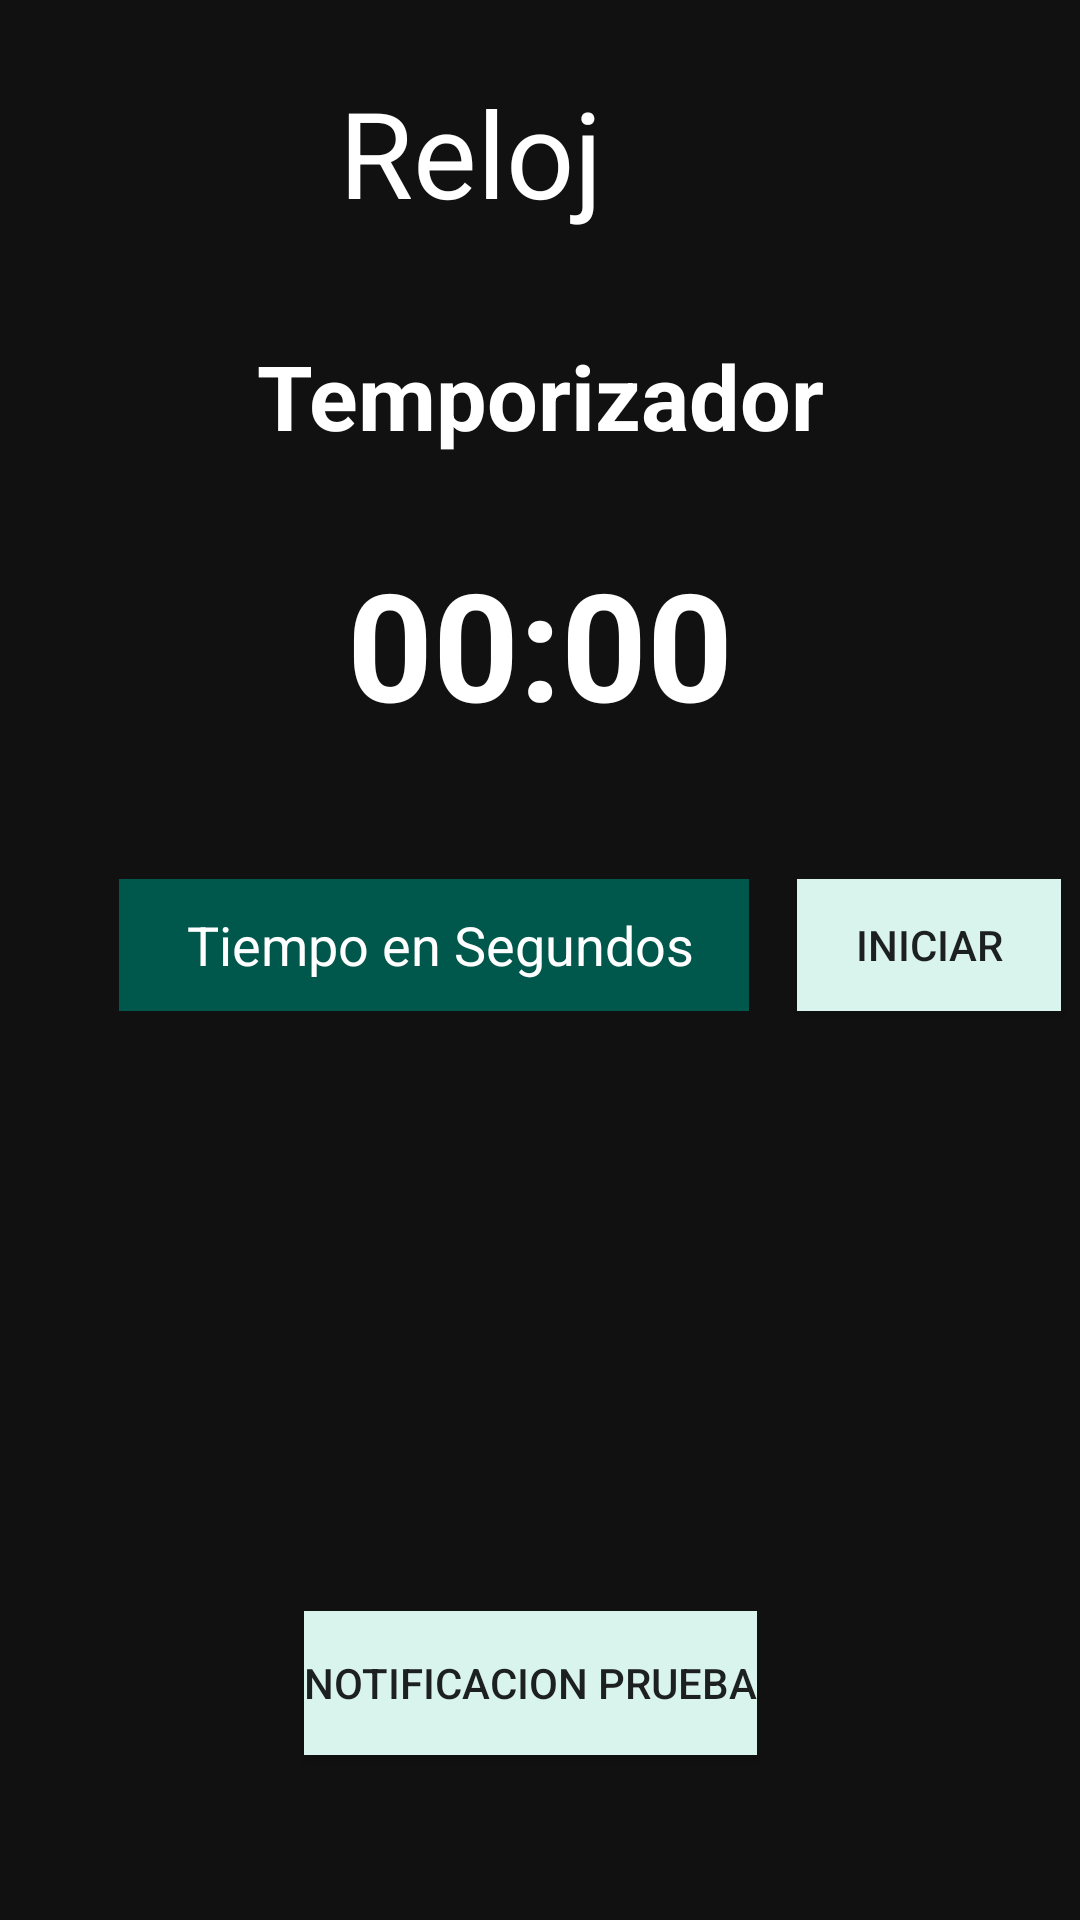

Reconstruct the res/layout file that produces this screen, plus the resources it refers to.
<!-- AndroidManifest.xml: application theme AppTheme -->
<!-- res/layout/activity_main2.xml -->
<?xml version="1.0" encoding="utf-8"?>
<android.support.constraint.ConstraintLayout xmlns:android="http://schemas.android.com/apk/res/android"
    xmlns:app="http://schemas.android.com/apk/res-auto"
    xmlns:tools="http://schemas.android.com/tools"
    android:layout_width="match_parent"
    android:layout_height="match_parent"
    android:background="@color/colorNegro"
    tools:context=".Main2Activity">

    <TextView
        android:id="@+id/textView9"
        android:layout_width="wrap_content"
        android:layout_height="wrap_content"
        android:layout_marginStart="165dp"
        android:layout_marginLeft="165dp"
        android:layout_marginTop="24dp"
        android:layout_marginEnd="159dp"
        android:layout_marginRight="159dp"
        android:text="Reloj"
        android:textColor="@color/colorBlanco"
        android:textSize="40sp"
        app:layout_constraintEnd_toEndOf="parent"
        app:layout_constraintHorizontal_bias="1.0"
        app:layout_constraintStart_toStartOf="parent"
        app:layout_constraintTop_toTopOf="parent" />

    <TextView
        android:id="@+id/txvTempo"
        android:layout_width="203dp"
        android:layout_height="93dp"
        android:layout_marginStart="8dp"
        android:layout_marginLeft="8dp"
        android:layout_marginTop="168dp"
        android:layout_marginEnd="8dp"
        android:layout_marginRight="8dp"
        android:gravity="center"
        android:text="00:00"
        android:textColor="@color/colorBlanco"
        android:textSize="50sp"
        android:textStyle="normal|bold"
        app:layout_constraintEnd_toEndOf="parent"
        app:layout_constraintStart_toStartOf="parent"
        app:layout_constraintTop_toTopOf="parent" />

    <TextView
        android:id="@+id/txv1"
        android:layout_width="281dp"
        android:layout_height="56dp"
        android:layout_marginStart="8dp"
        android:layout_marginLeft="8dp"
        android:layout_marginTop="104dp"
        android:layout_marginEnd="8dp"
        android:layout_marginRight="8dp"
        android:gravity="center"
        android:text="Temporizador"
        android:textColor="@color/colorBlanco"
        android:textSize="30sp"
        android:textStyle="normal|bold"
        app:layout_constraintEnd_toEndOf="parent"
        app:layout_constraintStart_toStartOf="parent"
        app:layout_constraintTop_toTopOf="parent" />

    <Button
        android:id="@+id/btnIniciarT"
        android:layout_width="wrap_content"
        android:layout_height="44dp"
        android:layout_marginStart="8dp"
        android:layout_marginLeft="8dp"
        android:layout_marginTop="32dp"
        android:background="@color/colorGrisA"
        android:text="Iniciar"
        app:layout_constraintEnd_toEndOf="parent"
        app:layout_constraintHorizontal_bias="0.567"
        app:layout_constraintStart_toEndOf="@+id/etTiempo"
        app:layout_constraintTop_toBottomOf="@+id/txvTempo" />

    <EditText
        android:id="@+id/etTiempo"
        android:layout_width="wrap_content"
        android:layout_height="44dp"
        android:layout_marginTop="32dp"
        android:background="@color/colorPrimaryDark"
        android:ems="10"
        android:gravity="center"
        android:inputType="textPersonName"
        android:text=" Tiempo en Segundos"
        android:textColor="@color/colorBlanco"
        android:textCursorDrawable="@color/colorBlanco"
        app:layout_constraintEnd_toEndOf="@+id/txv1"
        app:layout_constraintHorizontal_bias="0.0"
        app:layout_constraintStart_toStartOf="@+id/txv1"
        app:layout_constraintTop_toBottomOf="@+id/txvTempo" />

    <Button
        android:id="@+id/btnPrueba"
        android:layout_width="wrap_content"
        android:layout_height="wrap_content"
        android:layout_marginStart="8dp"
        android:layout_marginLeft="8dp"
        android:layout_marginTop="200dp"
        android:layout_marginEnd="8dp"
        android:layout_marginRight="8dp"
        android:background="@color/colorGrisA"
        android:text="Notificacion Prueba"
        app:layout_constraintEnd_toEndOf="parent"
        app:layout_constraintHorizontal_bias="0.483"
        app:layout_constraintStart_toStartOf="parent"
        app:layout_constraintTop_toBottomOf="@+id/etTiempo" />

</android.support.constraint.ConstraintLayout>
<!-- resources referenced by this layout -->
<resources>
  <color name="colorBlanco">#FFFFFF</color>
  <color name="colorGrisA">#D9F3ED</color>
  <color name="colorNegro">#111</color>
  <color name="colorPrimaryDark">#00574B</color>
  <style name="AppTheme" parent="Theme.AppCompat.Light.DarkActionBar">
          
          <item name="colorPrimary">@color/colorNegro</item>
          <item name="colorPrimaryDark">@color/colorNegro</item>
          <item name="colorAccent">@color/colorAccent</item>
      </style>
  <color name="colorAccent">#D81B60</color>
</resources>
